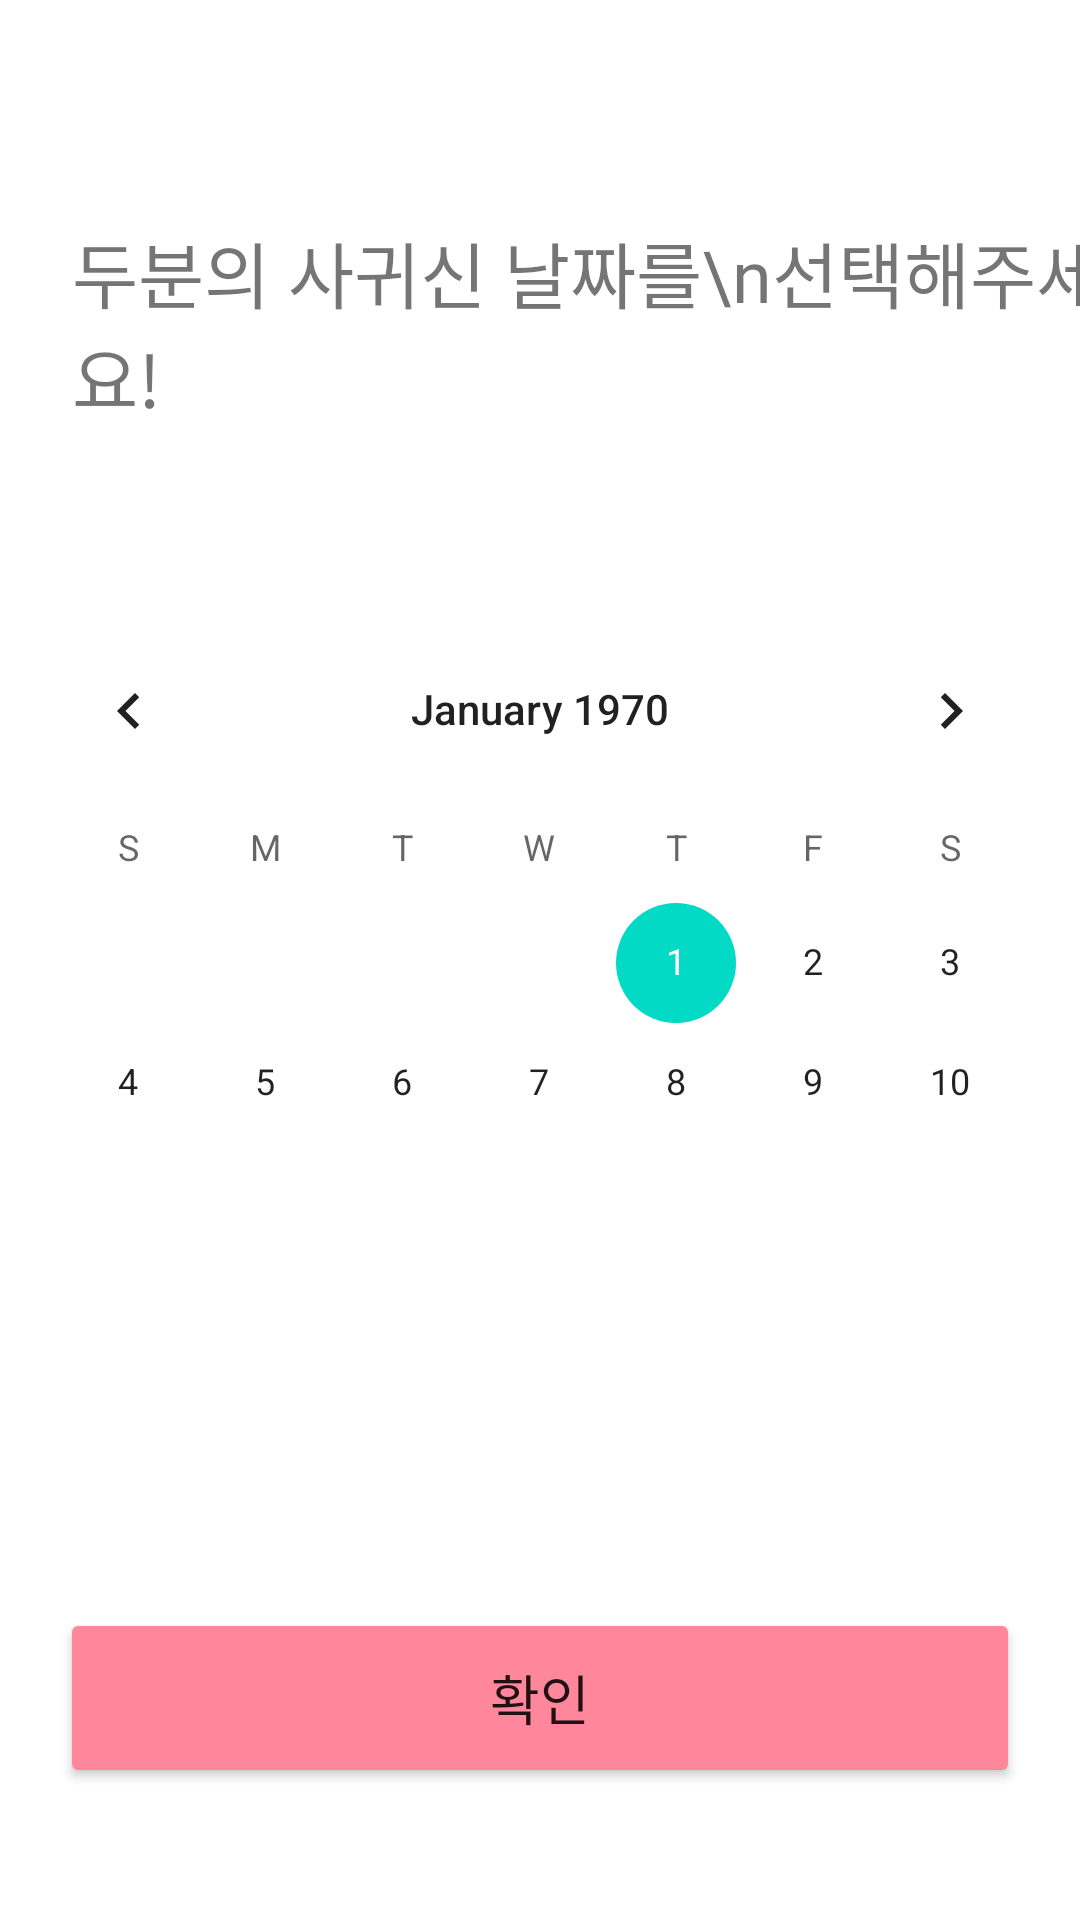

Reconstruct the res/layout file that produces this screen, plus the resources it refers to.
<!-- AndroidManifest.xml: application theme Theme.LoveDay -->
<!-- res/layout/activity_set_day.xml -->
<?xml version="1.0" encoding="utf-8"?>
<androidx.constraintlayout.widget.ConstraintLayout xmlns:android="http://schemas.android.com/apk/res/android"
    xmlns:app="http://schemas.android.com/apk/res-auto"
    xmlns:tools="http://schemas.android.com/tools"
    android:layout_width="match_parent"
    android:layout_height="match_parent"
    tools:context=".SetDayActivity">

    <TextView
        android:id="@+id/titleTextView"
        android:layout_width="wrap_content"
        android:layout_height="wrap_content"
        android:layout_marginStart="24dp"
        android:layout_marginTop="73dp"
        android:text="두분의 사귀신 날짜를\n선택해주세요!"
        android:fontFamily="@font/pretendard_bold"
        android:textSize="24sp"
        app:layout_constraintTop_toTopOf="parent"
        app:layout_constraintStart_toStartOf="parent" />

    <CalendarView
        android:id="@+id/calendarView"
        android:layout_width="0dp"
        android:layout_height="0dp"
        app:cv_scrollMode="paged"
        app:cv_orientation="horizontal"
        app:cv_inDateStyle="none"
        app:cv_outDateStyle="none"
        app:cv_maxRowCount="1"
        app:cv_hasBoundaries="false"
        app:cv_monthHeaderResource="@layout/calendar_header_layout"
        app:cv_dayViewResource="@layout/calendar_day_layout"
        app:layout_constraintTop_toBottomOf="@+id/titleTextView"
        app:layout_constraintBottom_toTopOf="@+id/bottomButton"
        app:layout_constraintStart_toStartOf="parent"
        app:layout_constraintEnd_toEndOf="parent"
        app:layout_constraintVertical_chainStyle="packed"
        android:layout_marginTop="60dp"
        android:layout_marginBottom="160dp"
        />

    <Button
        android:id="@+id/bottomButton"
        android:layout_width="0dp"
        android:layout_height="60dp"
        android:text="확인"
        android:fontFamily="@font/pretendard_bold"
        android:backgroundTint="@color/pink"
        android:textSize="18sp"
        app:layout_constraintStart_toStartOf="parent"
        app:layout_constraintEnd_toEndOf="parent"
        app:layout_constraintBottom_toBottomOf="parent"
        android:layout_marginStart="20dp"
        android:layout_marginEnd="20dp"
        android:layout_marginBottom="44dp" />


</androidx.constraintlayout.widget.ConstraintLayout>
<!-- res/layout/calendar_day_layout.xml (included above) -->
<?xml version="1.0" encoding="utf-8"?>
<LinearLayout xmlns:android="http://schemas.android.com/apk/res/android"
    android:layout_width="match_parent"
    android:layout_height="match_parent">

    <TextView
        android:id="@+id/calendarDayText"
        android:layout_width="match_parent"
        android:layout_height="match_parent"
        android:gravity="center"
        android:textSize="16sp"
        android:hint="22" />

</LinearLayout>
<!-- resources referenced by this layout -->
<resources>
  <color name="pink">#FF879B</color>
  <style name="Theme.LoveDay" parent="Theme.MaterialComponents.DayNight.DarkActionBar">
          
          <item name="colorPrimary">@color/purple_500</item>
          <item name="colorPrimaryVariant">@color/purple_700</item>
          <item name="colorOnPrimary">@color/white</item>
          
          <item name="colorSecondary">@color/teal_200</item>
          <item name="colorSecondaryVariant">@color/teal_700</item>
          <item name="colorOnSecondary">@color/black</item>
          
          <item name="android:statusBarColor" tools:targetApi="l">?attr/colorPrimaryVariant</item>
          
      </style>
  <color name="purple_500">#FF6200EE</color>
  <color name="purple_700">#FF3700B3</color>
  <color name="white">#FFFFFFFF</color>
  <color name="teal_200">#FF03DAC5</color>
  <color name="teal_700">#FF018786</color>
  <color name="black">#FF000000</color>
</resources>
